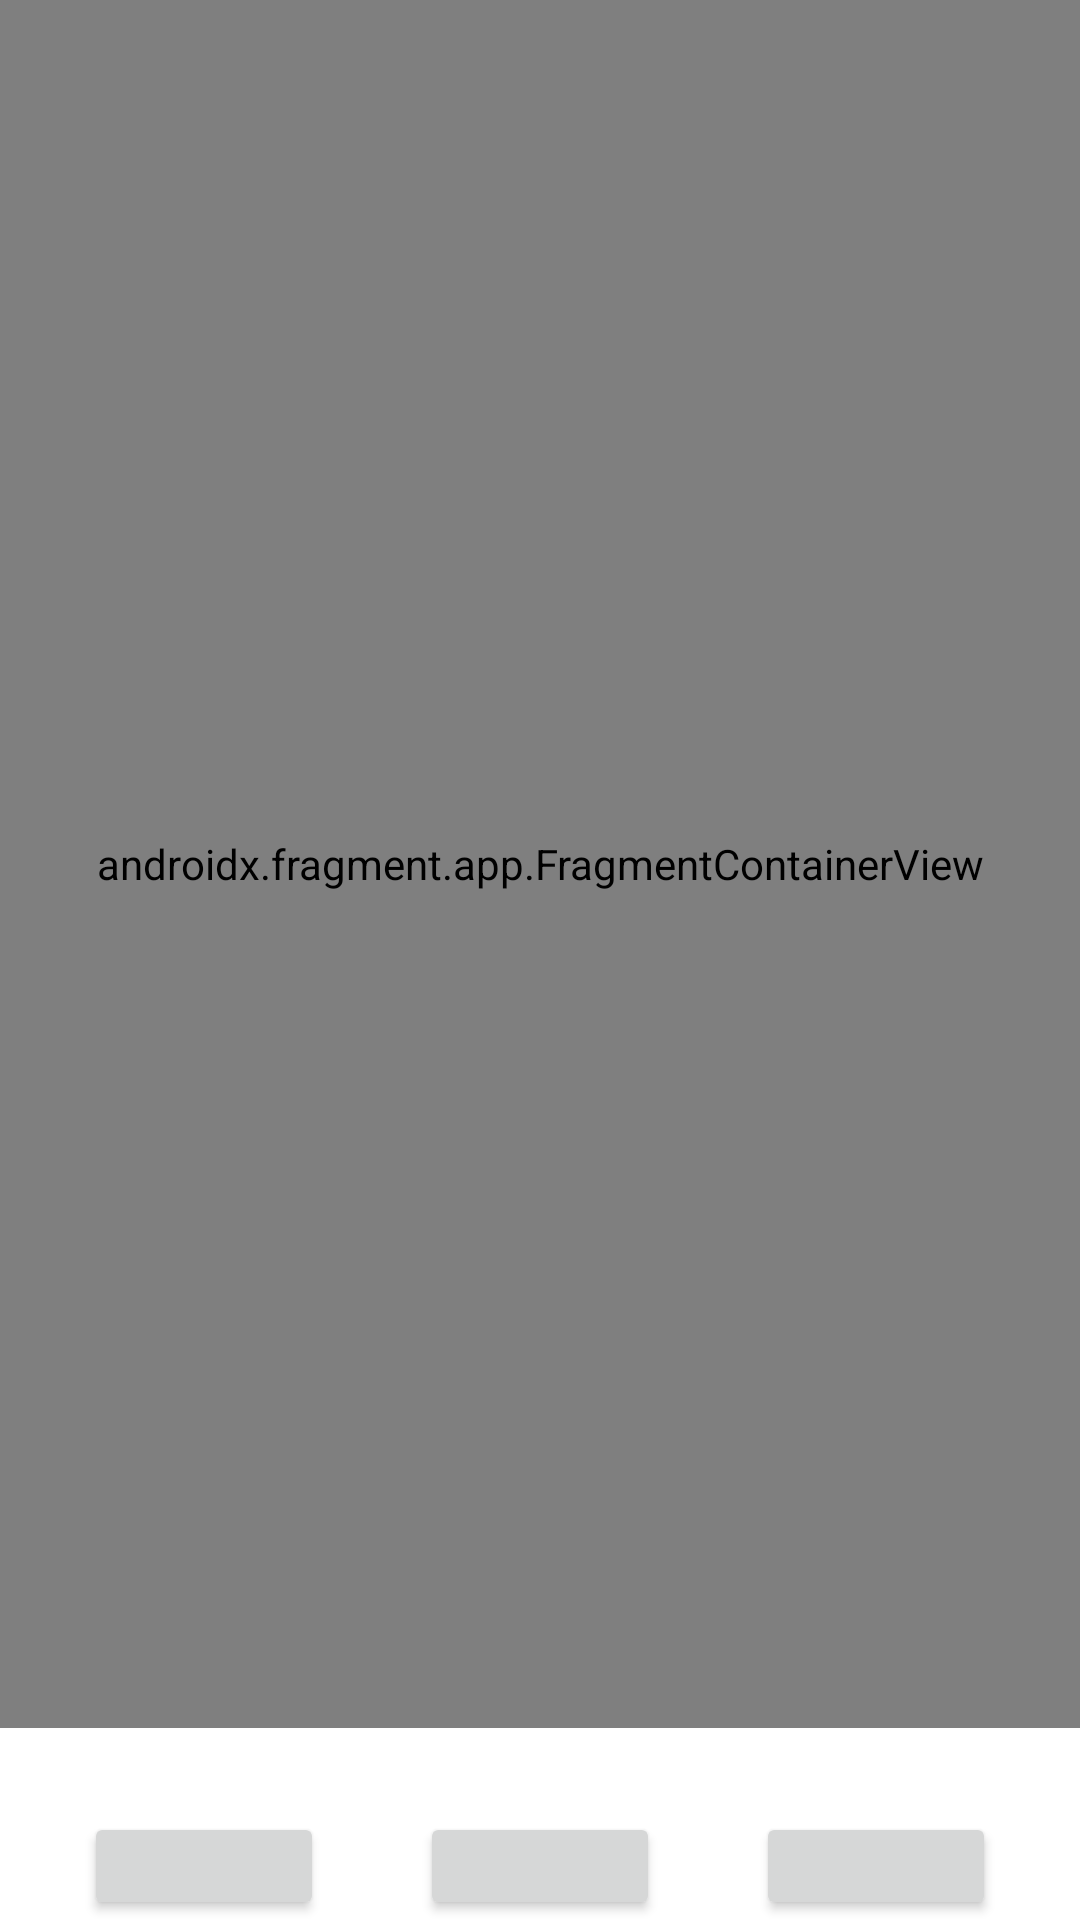

Produce the Android XML layout that renders to this screen, including the resource entries it uses.
<!-- AndroidManifest.xml: application theme Theme.AlahmarKotlin -->
<!-- res/layout/activity_splash.xml -->
<?xml version="1.0" encoding="utf-8"?>
<androidx.constraintlayout.widget.ConstraintLayout xmlns:android="http://schemas.android.com/apk/res/android"
    xmlns:app="http://schemas.android.com/apk/res-auto"
    xmlns:tools="http://schemas.android.com/tools"
    android:layout_width="match_parent"
    android:layout_height="match_parent"
    tools:context=".SplashActivity">

    <androidx.fragment.app.FragmentContainerView
        android:id="@+id/fragment_container_view"
        android:name="com.sam.alahmarkotlin.FragmentOne"
        android:layout_width="match_parent"
        android:layout_height="0dp"
        app:layout_constraintHeight_percent="0.9"
        android:layout_alignParentLeft="true"
        android:layout_centerVertical="true"
        tools:layout="@layout/fragment_one"

        app:layout_constraintStart_toStartOf="parent"
        app:layout_constraintEnd_toEndOf="parent"
        app:layout_constraintTop_toTopOf="parent"
        />

    <androidx.appcompat.widget.AppCompatButton
        android:id="@+id/btn1"
        android:layout_width="80dp"
        android:layout_height="36dp"

        app:layout_constraintBottom_toBottomOf="parent"
        app:layout_constraintStart_toStartOf="parent"
        app:layout_constraintEnd_toEndOf="parent"

        app:layout_constraintHorizontal_bias="0.1"
        ></androidx.appcompat.widget.AppCompatButton>

    <androidx.appcompat.widget.AppCompatButton
        android:id="@+id/btn2"
        android:layout_width="80dp"
        android:layout_height="36dp"

        app:layout_constraintBottom_toBottomOf="parent"
        app:layout_constraintStart_toStartOf="parent"
        app:layout_constraintEnd_toEndOf="parent"


        ></androidx.appcompat.widget.AppCompatButton>

    <androidx.appcompat.widget.AppCompatButton
        android:id="@+id/btn3"
        android:layout_width="80dp"
        android:layout_height="36dp"

        app:layout_constraintBottom_toBottomOf="parent"
        app:layout_constraintStart_toStartOf="parent"
        app:layout_constraintEnd_toEndOf="parent"

        app:layout_constraintHorizontal_bias="0.9"
        ></androidx.appcompat.widget.AppCompatButton>

</androidx.constraintlayout.widget.ConstraintLayout>
<!-- res/layout/fragment_one.xml (included above) -->
<?xml version="1.0" encoding="utf-8"?>
<FrameLayout xmlns:android="http://schemas.android.com/apk/res/android"
    xmlns:tools="http://schemas.android.com/tools"
    android:layout_width="match_parent"
    android:layout_height="match_parent"
    tools:context=".FragmentOne">


    <TextView


        android:layout_width="match_parent"
        android:layout_height="match_parent"
        android:text="@string/hello_blank_fragment" />

</FrameLayout>
<!-- resources referenced by this layout -->
<resources>
  <string name="hello_blank_fragment">Hello blank fragment</string>
  <style name="Theme.AlahmarKotlin" parent="Theme.MaterialComponents.DayNight.DarkActionBar">
          
          <item name="colorPrimary">@color/purple_500</item>
          <item name="colorPrimaryVariant">@color/purple_700</item>
          <item name="colorOnPrimary">@color/white</item>
          
          <item name="colorSecondary">@color/teal_200</item>
          <item name="colorSecondaryVariant">@color/teal_700</item>
          <item name="colorOnSecondary">@color/black</item>
          
          <item name="android:statusBarColor" tools:targetApi="l">?attr/colorPrimaryVariant</item>
          
      </style>
  <!-- not gathered from this repository: default colours our renderer supplied (Android Studio template values) -->
  <color name="purple_500">#FF6200EE</color>
  <color name="purple_700">#FF3700B3</color>
  <color name="teal_200">#FF03DAC5</color>
  <color name="teal_700">#FF018786</color>
  <color name="black">#FF000000</color>
  <color name="white">#FFFFFFFF</color>
</resources>
